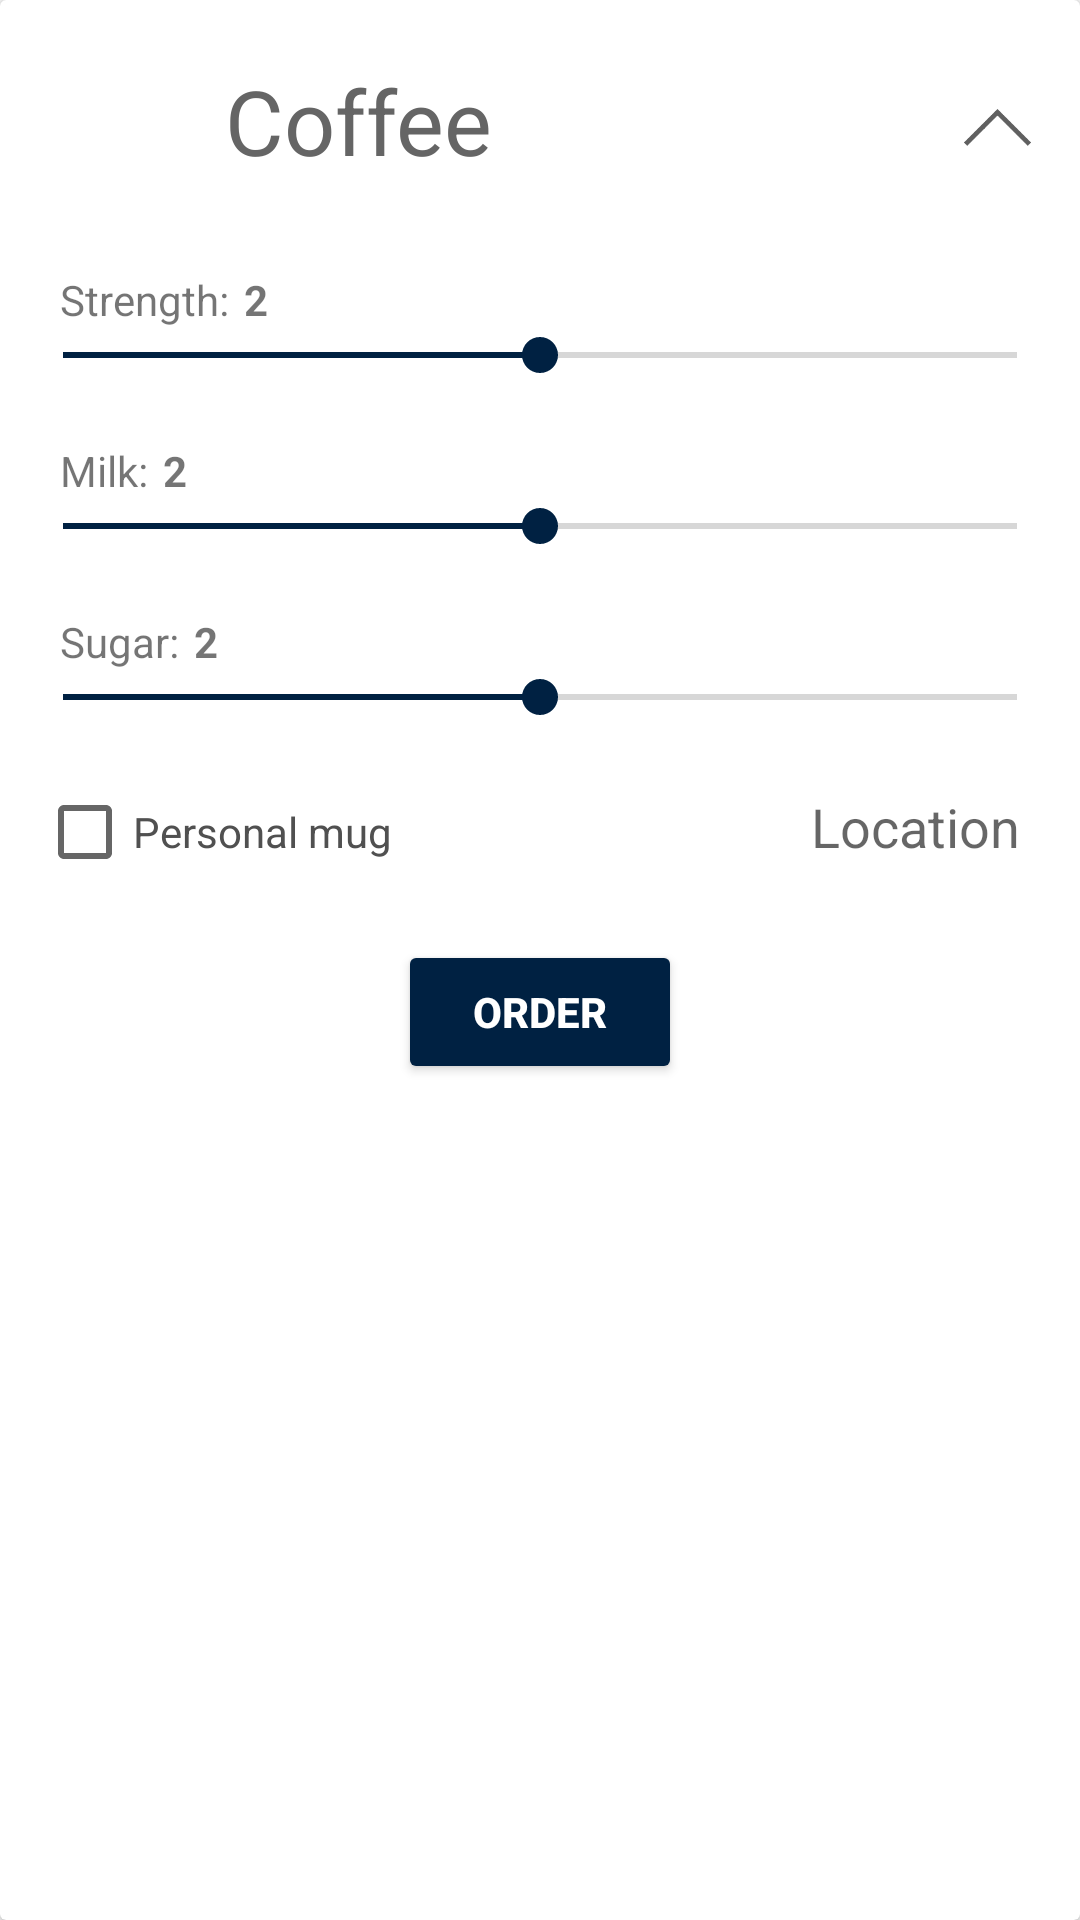

Reconstruct the res/layout file that produces this screen, plus the resources it refers to.
<!-- AndroidManifest.xml: application theme MyTheme -->
<!-- res/layout/coffee_item.xml -->
<?xml version="1.0" encoding="utf-8"?>
<android.support.v7.widget.CardView xmlns:android="http://schemas.android.com/apk/res/android"
    android:layout_width="match_parent"
    android:layout_height="wrap_content"
    android:layout_marginTop="10dp"
    android:layout_marginBottom="10dp"
    android:interpolator="@android:anim/linear_interpolator"
    android:id="@+id/cv" >

    <RelativeLayout
        android:layout_width="match_parent"
        android:layout_height="wrap_content"
        android:id="@+id/coffee_wrap"
        android:paddingLeft="5dp"
        android:paddingRight="5dp"
        android:background="#00000000">

        <RelativeLayout
            android:layout_width="match_parent"
            android:layout_height="wrap_content"
            android:id="@+id/header_wrap"
            android:gravity="top"
            android:paddingTop="20dp"
            android:paddingBottom="20dp"
            android:background="#00000000">

            <ImageView
                android:layout_width="40dp"
                android:layout_height="40dp"
                android:id="@+id/coffee_photo"
                android:layout_alignParentStart="true"
                android:layout_alignParentTop="true"
                android:layout_marginEnd="15dp"
                android:layout_marginStart="15dp"
                android:src="@android:drawable/sym_def_app_icon" />

            <TextView
                    android:layout_width="wrap_content"
                    android:layout_height="wrap_content"
                    android:id="@+id/coffee_name"
                    android:textSize="30sp"
                    android:text="Coffee"
                    android:layout_toRightOf="@+id/coffee_photo"
                    android:layout_toEndOf="@+id/coffee_photo"
                    android:textColor="#656565"
                    android:layout_alignParentTop="true"
                    android:layout_marginTop="0dp"
                    android:layout_toStartOf="@+id/coffee_arrow"
                    android:layout_marginEnd="15dp" />

            <ImageButton
                    android:layout_width="25dp"
                    android:layout_height="25dp"
                    android:id="@+id/coffee_arrow"
                    android:layout_alignParentEnd="true"
                    android:src="@drawable/coffee_arrow"
                    android:adjustViewBounds="false"
                    android:background="#00000000"
                    android:scaleType="centerInside"
                    android:tint="#606060"
                    android:contentDescription="expand_arrow"
                    android:layout_alignParentTop="true"
                    android:layout_marginTop="10dp"
                    android:layout_marginEnd="10dp" />
        </RelativeLayout>

        <RelativeLayout
            android:layout_width="match_parent"
            android:layout_height="wrap_content"
            android:id="@+id/body_wrap"
            android:gravity="top"
            android:layout_below="@+id/header_wrap"
            android:paddingTop="10dp"
            android:paddingBottom="20dp"
            android:background="#00000000">

            <TextView
                android:layout_width="wrap_content"
                android:layout_height="wrap_content"
                android:textAppearance="?android:attr/textAppearanceSmall"
                android:text="Strength:"
                android:id="@+id/textViewStrength"
                android:layout_alignParentLeft="true"
                android:layout_alignParentStart="true"
                android:layout_marginStart="15dp" />

            <TextView
                android:layout_width="wrap_content"
                android:layout_height="wrap_content"
                android:textAppearance="?android:attr/textAppearanceSmall"
                android:text="2"
                android:id="@+id/strengthValue"
                android:layout_alignParentLeft="false"
                android:layout_alignParentStart="false"
                android:layout_marginStart="5dp"
                android:textStyle="bold"
                android:layout_toRightOf="@+id/textViewStrength" />

            <android.support.v7.widget.AppCompatSeekBar
                android:layout_width="match_parent"
                android:layout_height="wrap_content"
                android:id="@+id/seekBarStrength"
                android:layout_alignParentLeft="true"
                android:layout_alignParentStart="true"
                android:layout_below="@+id/textViewStrength"
                android:max="400"
                android:progress="200"
                android:thumbTint="@color/colorPrimary"
                android:progressTint="@color/colorPrimary"
                android:theme="@style/AppTheme.Base"/>

            <TextView
                android:layout_width="wrap_content"
                android:layout_height="wrap_content"
                android:textAppearance="?android:attr/textAppearanceSmall"
                android:text="Milk:"
                android:id="@+id/textViewMilk"
                android:layout_below="@+id/seekBarStrength"
                android:layout_alignLeft="@+id/textViewStrength"
                android:layout_alignStart="@+id/textViewStrength"
                android:layout_marginTop="20dp" />

            <TextView
                android:layout_width="wrap_content"
                android:layout_height="wrap_content"
                android:textAppearance="?android:attr/textAppearanceSmall"
                android:text="2"
                android:id="@+id/milkValue"
                android:layout_alignParentLeft="false"
                android:layout_alignParentStart="false"
                android:layout_marginStart="5dp"
                android:textStyle="bold"
                android:layout_toRightOf="@+id/textViewMilk"
                android:layout_alignBaseline="@+id/textViewMilk" />

            <android.support.v7.widget.AppCompatSeekBar
                android:layout_width="match_parent"
                android:layout_height="wrap_content"
                android:id="@+id/seekBarMilk"
                android:layout_below="@+id/textViewMilk"
                android:max="400"
                android:progress="200"
                android:layout_alignStart="@+id/seekBarStrength"
                android:layout_alignRight="@+id/seekBarStrength"
                android:layout_alignEnd="@+id/seekBarStrength"
                android:thumbTint="@color/colorPrimary"
                android:progressTint="@color/colorPrimary"
                android:theme="@style/AppTheme.Base"/>

            <TextView
                android:layout_width="wrap_content"
                android:layout_height="wrap_content"
                android:textAppearance="?android:attr/textAppearanceSmall"
                android:text="Sugar:"
                android:id="@+id/textViewSugar"
                android:layout_alignParentLeft="false"
                android:layout_marginTop="20dp"
                android:layout_below="@+id/seekBarMilk"
                android:layout_alignStart="@+id/textViewStrength"
                android:layout_alignParentStart="false" />

            <TextView
                android:layout_width="wrap_content"
                android:layout_height="wrap_content"
                android:textAppearance="?android:attr/textAppearanceSmall"
                android:text="2"
                android:id="@+id/sugarValue"
                android:layout_alignParentLeft="false"
                android:layout_alignParentStart="false"
                android:layout_marginStart="5dp"
                android:textStyle="bold"
                android:layout_toRightOf="@+id/textViewSugar"
                android:layout_alignBaseline="@+id/textViewSugar" />

            <android.support.v7.widget.AppCompatSeekBar
                android:layout_width="match_parent"
                android:layout_height="wrap_content"
                android:id="@+id/seekBarSugar"
                android:layout_below="@+id/textViewSugar"
                android:longClickable="false"
                android:max="400"
                android:progress="200"
                android:layout_alignEnd="@+id/seekBarMilk"
                android:layout_alignStart="@+id/seekBarMilk"
                android:thumbTint="@color/colorPrimary"
                android:progressTint="@color/colorPrimary"
                android:theme="@style/AppTheme.Base" />

            <android.support.v7.widget.AppCompatCheckBox
                android:layout_width="wrap_content"
                android:layout_height="wrap_content"
                android:text="Personal mug"
                android:id="@+id/checkBoxMug"
                android:textColor="#505050"
                android:layout_alignParentStart="false"
                android:layout_below="@+id/seekBarSugar"
                android:layout_marginTop="20dp"
                style="@style/Base.Widget.AppCompat.CompoundButton.CheckBox"
                android:layout_alignStart="@+id/textViewStrength"
                android:layout_marginStart="-8dp"
                android:theme="@style/MyTheme"
                android:colorControlActivated="@color/colorPrimary"
                />

            <TextView
                android:layout_width="wrap_content"
                android:layout_height="wrap_content"
                android:textAppearance="?android:attr/textAppearanceMedium"
                android:text="Location"
                android:id="@+id/textViewLocation"
                android:layout_alignRight="@+id/seekBarSugar"
                android:layout_alignEnd="@+id/seekBarSugar"
                android:layout_alignBaseline="@+id/checkBoxMug"
                android:layout_marginEnd="15dp" />

            <android.support.v7.widget.AppCompatButton
                android:layout_width="wrap_content"
                android:layout_height="wrap_content"
                android:text="Order"
                android:id="@+id/orderButton"
                android:layout_below="@+id/checkBoxMug"
                android:layout_marginTop="20dp"
                android:enabled="true"
                android:textColor="#FFFFFF"
                android:elevation="10dp"
                android:textStyle="bold"
                android:paddingLeft="25dp"
                android:paddingRight="25dp"
                android:layout_centerHorizontal="true"
                android:paddingTop="5dp"
                android:paddingBottom="5dp"
                android:theme="@style/MyTheme"
                android:backgroundTint="@color/colorPrimary" />

        </RelativeLayout>

    </RelativeLayout>


</android.support.v7.widget.CardView>
<!-- resources referenced by this layout -->
<resources>
  <color name="colorPrimary">#002142</color>
  <style name="AppTheme.Base" parent="Theme.AppCompat.Light.DarkActionBar">
          
  
          
          <item name="colorPrimary">#0CA5B0</item>
  
          
          <item name="colorPrimaryDark">#0a6870</item>
  
          
          <item name="colorAccent">#0CA5B0</item>
  
          
      </style>
  <style name="MyTheme" parent="Theme.AppCompat.Light">
          
          
          <item name="colorPrimary">@color/colorPrimary</item>
          
          <item name="colorPrimaryDark">@color/colorPrimary</item>
          
          <item name="colorAccent">@color/colorPrimary</item>
          <item name="windowActionBar">false</item>
          <item name="windowNoTitle">true</item>
          <item name="android:navigationBarColor">@color/colorPrimary</item>
      </style>
</resources>
